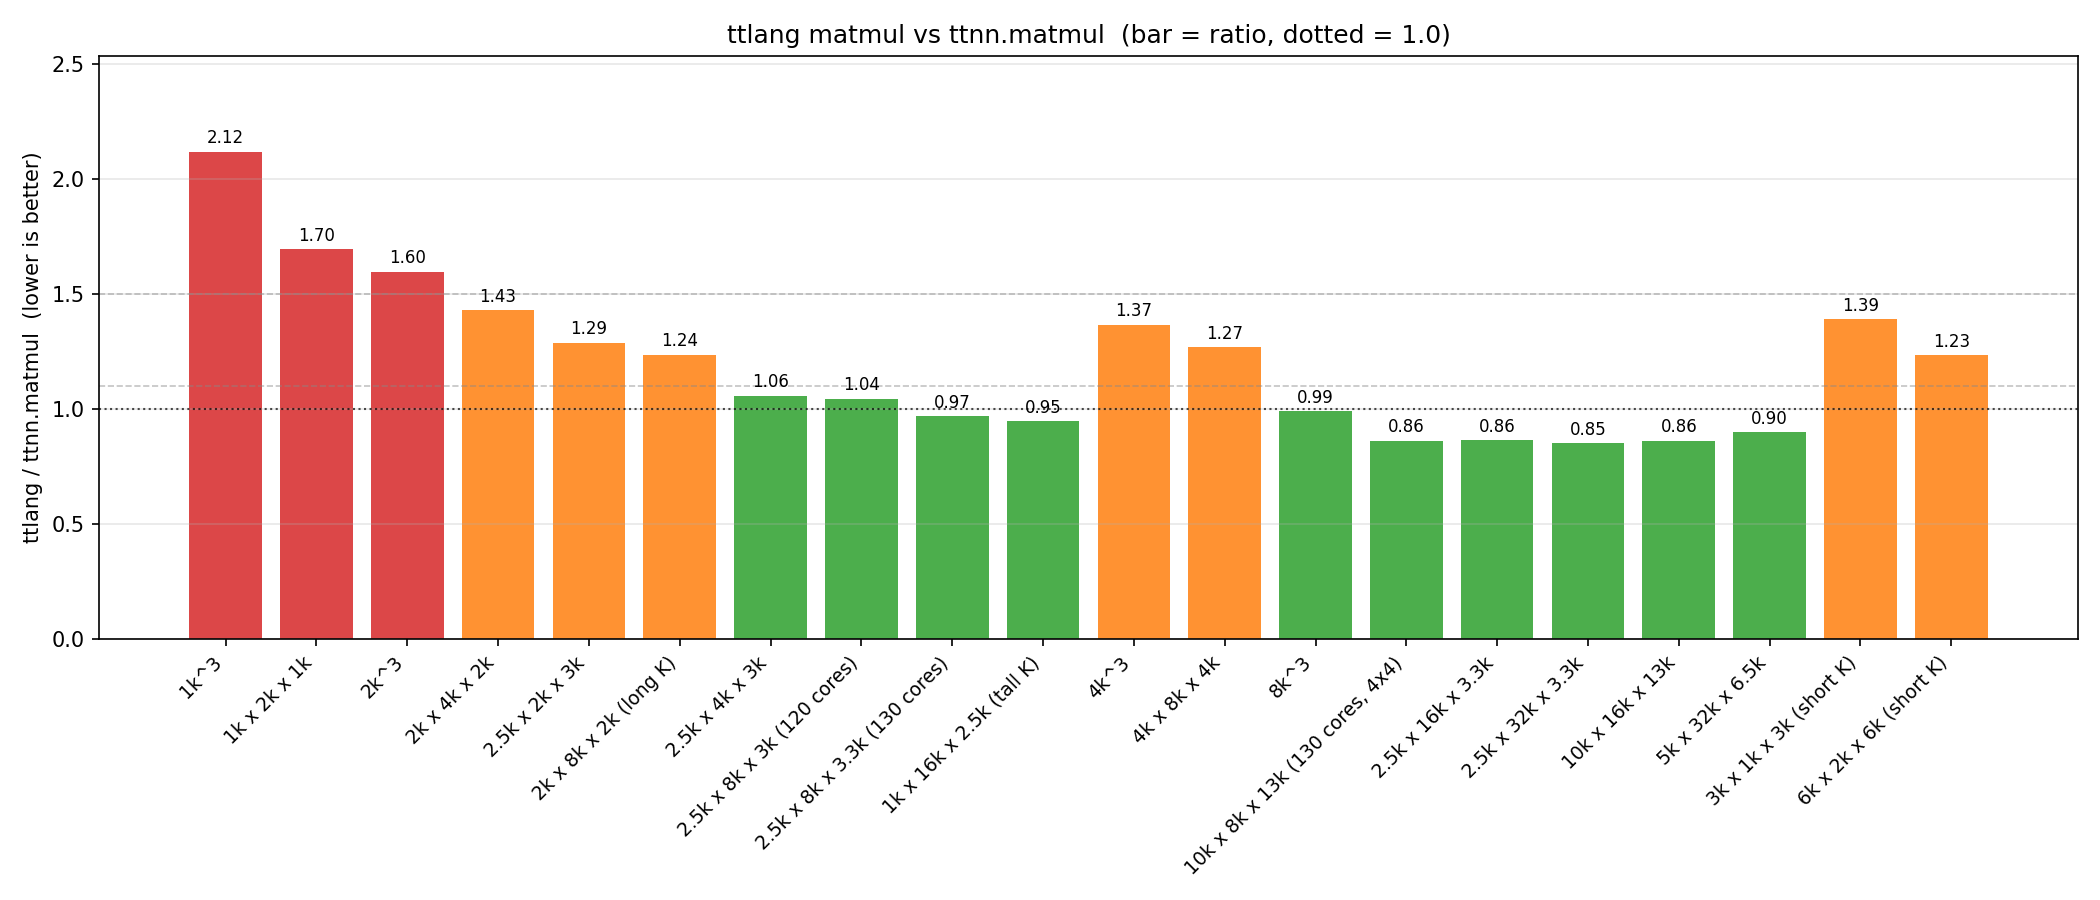

Data behind this chart, as committed beside it:
label, M, K, N, bm, bn, bk, Mp, Np, Kp, cores, iter_per_core, pad, ksplit_ms, ttnn_ms, ratio, pcc
1k^3, 1024, 1024, 1024, 4, 8, 8, 8, 4, 2, 64, 1, 1.0, 0.2263, 0.1068, 2.119, 1.0
1k x 2k x 1k, 1024, 2048, 1024, 4, 4, 8, 8, 8, 1, 64, 1, 1.0, 0.2398, 0.1414, 1.695, 1
2k^3, 2048, 2048, 2048, 8, 4, 8, 8, 6, 2, 96, 3, 1.125, 0.3931, 0.246, 1.598, nan
2k x 4k x 2k, 2048, 4096, 2048, 8, 4, 8, 8, 6, 2, 96, 3, 1.125, 0.5606, 0.3921, 1.43, nan
2.5k x 2k x 3k, 2560, 2048, 3072, 8, 4, 8, 10, 13, 1, 130, 2, 1.083, 0.4604, 0.3578, 1.287, 0.9999
2k x 8k x 2k (long K), 2048, 8192, 2048, 8, 4, 8, 8, 6, 2, 96, 3, 1.125, 0.9135, 0.7395, 1.235, nan
2.5k x 4k x 3k, 2560, 4096, 3072, 8, 4, 8, 10, 13, 1, 130, 2, 1.083, 0.6714, 0.6357, 1.056, 0.9999
2.5k x 8k x 3k (120 cores), 2560, 8192, 3072, 8, 4, 8, 10, 13, 1, 130, 2, 1.083, 1.1, 1.054, 1.043, 0.9999
2.5k x 8k x 3.3k (130 cores), 2560, 8192, 3328, 8, 8, 8, 10, 13, 1, 130, 1, 1.0, 1.073, 1.109, 0.9672, 0.9999
1k x 16k x 2.5k (tall K), 1024, 16384, 2560, 4, 8, 8, 8, 10, 1, 80, 1, 1.0, 1.114, 1.177, 0.9464, 1
4k^3, 4096, 4096, 4096, 8, 4, 8, 8, 11, 1, 88, 6, 1.031, 1.608, 1.176, 1.367, 0.9998
4k x 8k x 4k, 4096, 8192, 4096, 8, 4, 8, 8, 11, 1, 88, 6, 1.031, 2.965, 2.338, 1.268, 0.9998
8k^3, 8192, 8192, 8192, 8, 4, 8, 8, 13, 1, 104, 20, 1.016, 10.57, 10.69, 0.9888, 0.9999
10k x 8k x 13k (130 cores, 4x4), 10240, 8192, 13312, 8, 8, 8, 10, 13, 1, 130, 16, 1.0, 19.97, 23.16, 0.8619, 1.0
2.5k x 16k x 3.3k, 2560, 16384, 3328, 8, 8, 8, 10, 13, 1, 130, 1, 1.0, 2.109, 2.443, 0.8632, 0.9997
2.5k x 32k x 3.3k, 2560, 32768, 3328, 8, 8, 8, 10, 13, 1, 130, 1, 1.0, 4.254, 5.002, 0.8504, 0.9998
10k x 16k x 13k, 10240, 16384, 13312, 8, 8, 8, 10, 13, 1, 130, 16, 1.0, 41.63, 48.39, 0.8603, 1.0
5k x 32k x 6.5k, 5120, 32768, 6656, 8, 8, 8, 10, 13, 1, 130, 4, 1.0, 20.15, 22.43, 0.8986, 0.9998
3k x 1k x 3k (short K), 3072, 1024, 3072, 6, 8, 8, 8, 12, 1, 96, 2, 1.0, 0.3957, 0.2847, 1.39, 1
6k x 2k x 6k (short K), 6144, 2048, 6144, 4, 8, 8, 10, 12, 1, 120, 10, 1.042, 1.772, 1.435, 1.234, 0.9999
